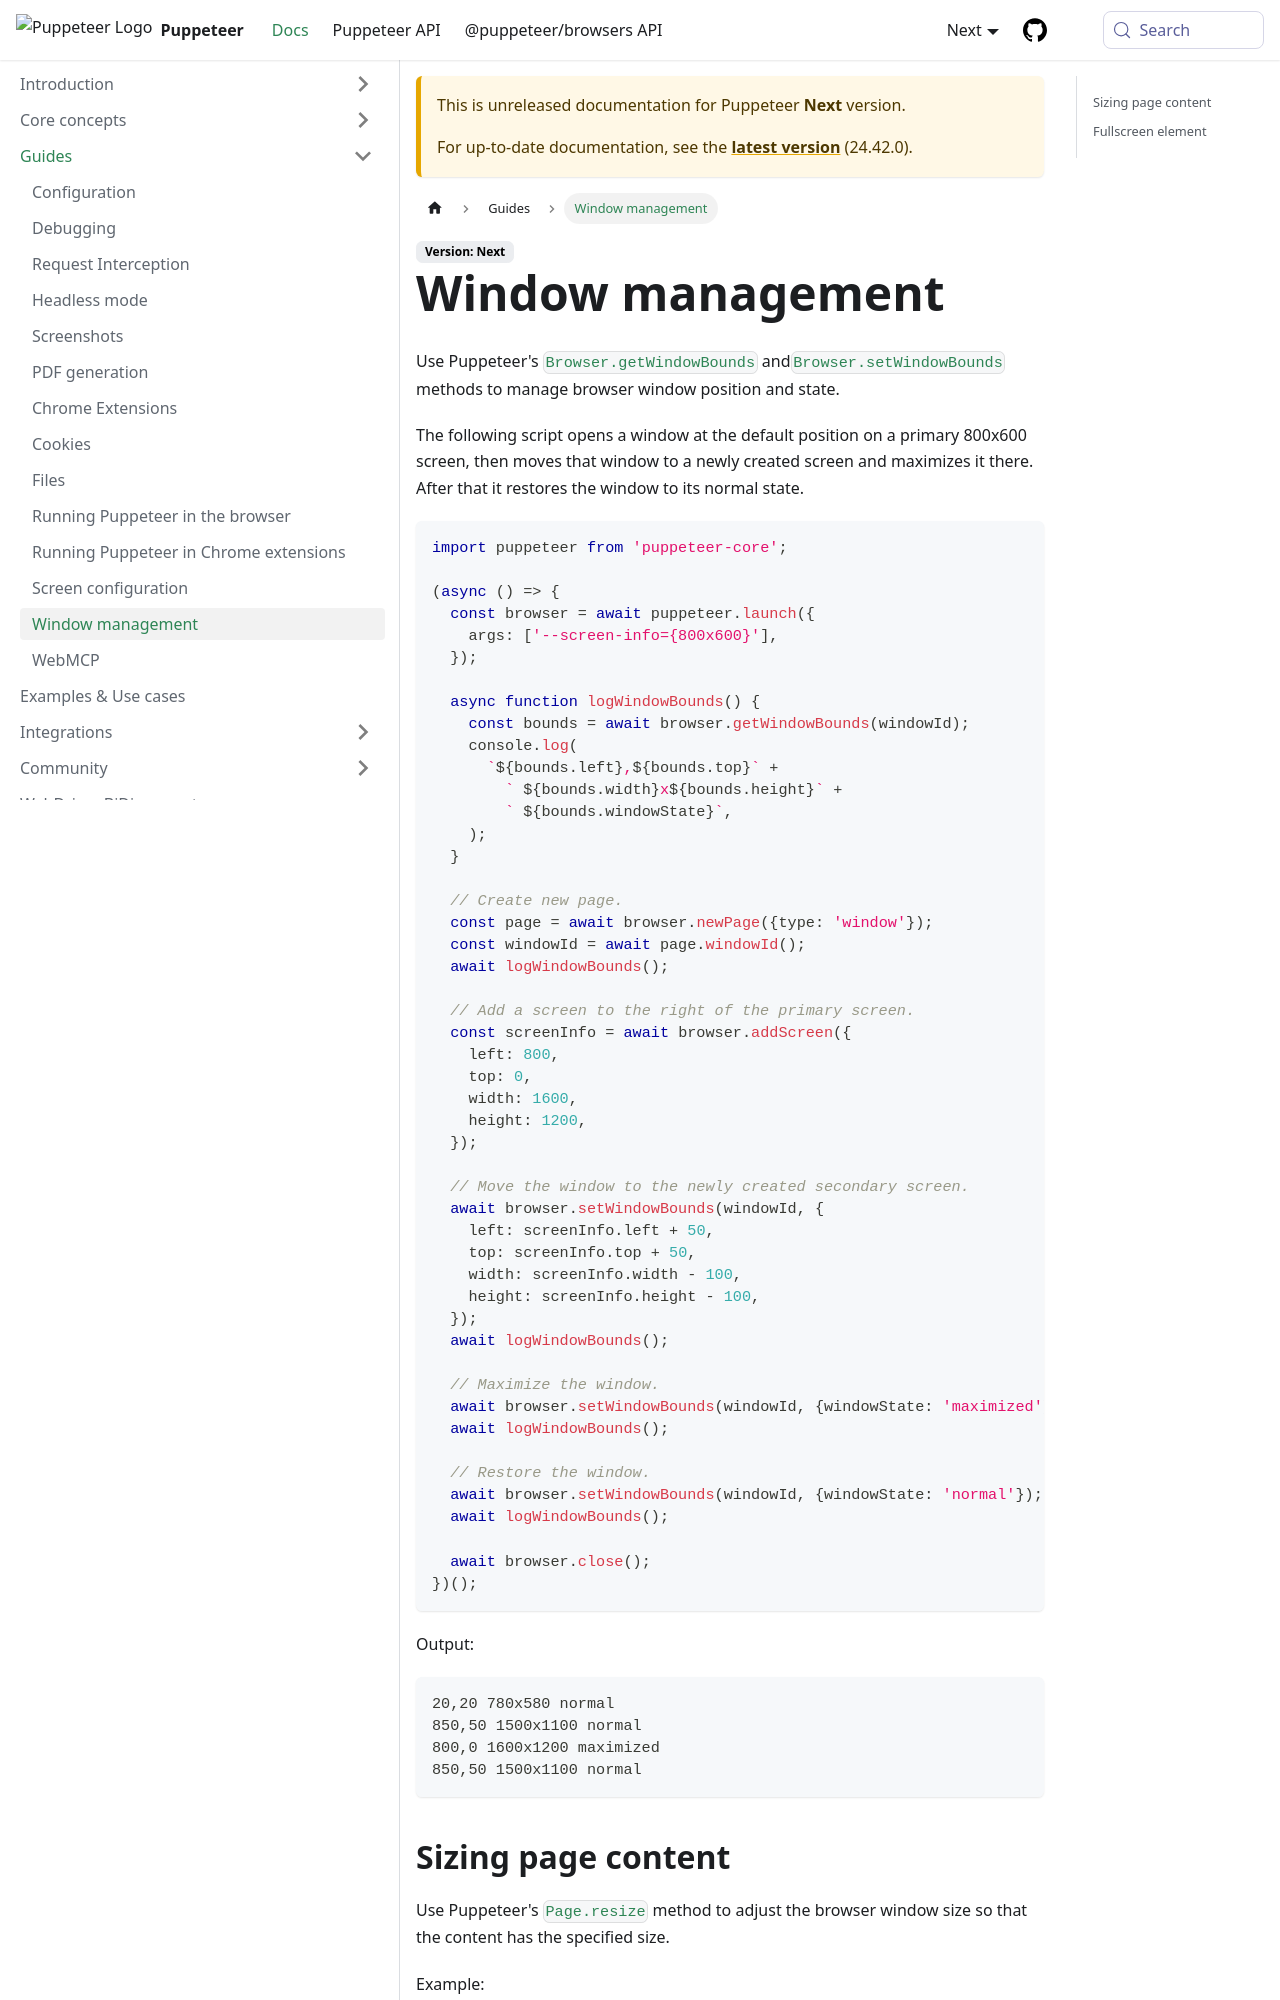

repository: fernandoesteban2408-ux/fernandoesteban2408-gmail.com · page: next/guides/window-management.html · generator: docusaurus

# Window management

Use Puppeteer's [`Browser.getWindowBounds`](https://pptr.dev/api/puppeteer.browser.getwindowbounds) and[`Browser.setWindowBounds`](https://pptr.dev/api/puppeteer.browser.setwindowbounds) methods to manage browser window position and state.

The following script opens a window at the default position on a primary 800x600 screen, then moves that window to a newly created screen and maximizes it there. After that it restores the window to its normal state.

```ts
import puppeteer from 'puppeteer-core';

(async () => {
  const browser = await puppeteer.launch({
    args: ['--screen-info={800x600}'],
  });

  async function logWindowBounds() {
    const bounds = await browser.getWindowBounds(windowId);
    console.log(
      `${bounds.left},${bounds.top}` +
        ` ${bounds.width}x${bounds.height}` +
        ` ${bounds.windowState}`,
    );
  }

  // Create new page.
  const page = await browser.newPage({type: 'window'});
  const windowId = await page.windowId();
  await logWindowBounds();

  // Add a screen to the right of the primary screen.
  const screenInfo = await browser.addScreen({
    left: 800,
    top: 0,
    width: 1600,
    height: 1200,
  });

  // Move the window to the newly created secondary screen.
  await browser.setWindowBounds(windowId, {
    left: screenInfo.left + 50,
    top: screenInfo.top + 50,
    width: screenInfo.width - 100,
    height: screenInfo.height - 100,
  });
  await logWindowBounds();

  // Maximize the window.
  await browser.setWindowBounds(windowId, {windowState: 'maximized'});
  await logWindowBounds();

  // Restore the window.
  await browser.setWindowBounds(windowId, {windowState: 'normal'});
  await logWindowBounds();

  await browser.close();
})();
```

Output:
